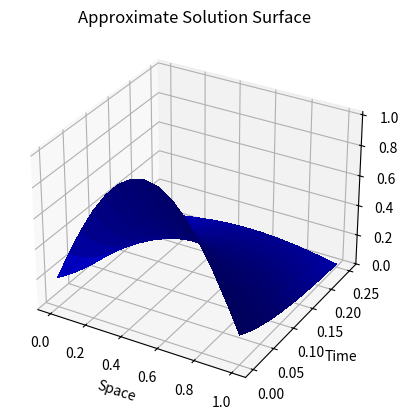
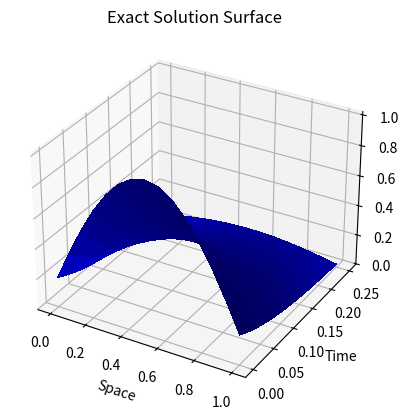
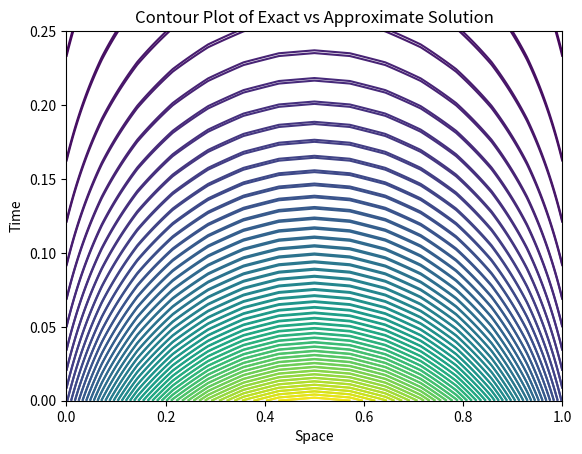

Source code (Python) for these figures, in order:
#this script uses the Crank-Nicolson Method to approximate the solution of the heat conduction PDE

import numpy as np
import matplotlib.pyplot as plt
from mpl_toolkits.mplot3d import Axes3D


def tri(n,a,d,c,b):
    #a,d,c are nx1 arrays and subdiagonal, main diagonal, and superdiagonal, respectively
    x = np.zeros(n)
    for i in range(1,n):
        xmult = a[i-1]/d[i-1]
        d[i] = d[i]-xmult*c[i-1]
        b[i] = b[i]-xmult*b[i-1]
    x[n-1] = b[n-1]/d[n-1]
    for i in range(n-2,-1,-1):
        x[i] = (b[i]-c[i]*x[i+1])/d[i]
    return(x)



def parabolic_pde_solver_crank_nicolson(h,k,n,m):
    s = h*h/k
    r = s+2
    d = [r]*(n-1)
    c = [-1]*(n-1)
    u = np.zeros((n-1))
    v = np.zeros((n-1))
    w = np.zeros((n-1))
    sol_approx = np.zeros((m-1,n-1))#top row is solution at t_0, then time step increases as you move down columns
    sol_exact = np.zeros((m-1,n-1))
    for i in range(1,n):
        u[i-1] = np.sin(np.pi*i*h)
    sol_approx[0,:] = u
    sol_exact[0,:] = u
    for j in range(1,m-1):
        d = [r]*(n-1)
        for i in range(0,n-1):
            v[i] = u[i]*s
        v = tri(n-1,c,d,c,v)
        sol_approx[j,:] = v
        t = j*k
        for i in range(1,n):
            w[i-1] = pow(np.e,-1*np.pi*np.pi*t)*np.sin(np.pi*i*h)
        sol_exact[j,:] = w
        u=v
    return sol_approx,sol_exact


h = pow(2,-4)
k = pow(2,-10)

n = int((1/h))

m = int((0.25/k))


sol_approx,sol_exact = parabolic_pde_solver_crank_nicolson(h,k,n,m)
x = np.linspace(0,1,n-1)
y = np.linspace(0,0.25,m-1)
x,y = np.meshgrid(x,y)


fig,ax = plt.subplots(subplot_kw={"projection": "3d"})
surf_approx = ax.plot_surface(x,y,sol_approx,linewidth=0,antialiased=False,color='blue')
ax.set_title('Approximate Solution Surface')
ax.set_xlabel('Space')
ax.set_ylabel('Time')
plt.show()


fig,ax = plt.subplots(subplot_kw={"projection": "3d"})
surf_exact = ax.plot_surface(x,y,sol_exact,linewidth=0,antialiased=False,color='blue')
ax.set_title('Exact Solution Surface')
ax.set_xlabel('Space')
ax.set_ylabel('Time')
plt.show()


fig,ax = plt.subplots(1,1)
ax.contour(x,y,sol_approx,levels=50)
ax.contour(x,y,sol_exact,levels=50)
ax.set_title('Contour Plot of Exact vs Approximate Solution')
ax.set_xlabel('Space')
ax.set_ylabel('Time')
plt.show()
